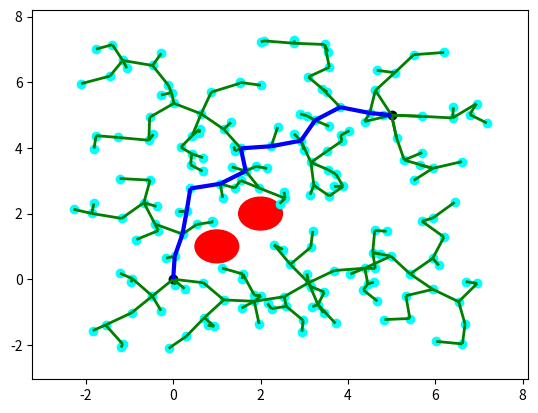

This chart was generated by the following Python code:
'''
MIT License
[redacted]
This work is licensed under the terms of the MIT license, see <https://opensource.org/licenses/MIT>.  
'''

import numpy as np
from random import random
import matplotlib.pyplot as plt
from matplotlib import collections  as mc
from collections import deque

class Line():
    ''' Define line '''
    def __init__(self, p0, p1):
        self.p = np.array(p0)
        self.dirn = np.array(p1) - np.array(p0)
        self.dist = np.linalg.norm(self.dirn)
        self.dirn /= self.dist # normalize

    def path(self, t):
        return self.p + t * self.dirn


def Intersection(line, center, radius):
    ''' Check line-sphere (circle) intersection '''
    a = np.dot(line.dirn, line.dirn)
    b = 2 * np.dot(line.dirn, line.p - center)
    c = np.dot(line.p - center, line.p - center) - radius * radius

    discriminant = b * b - 4 * a * c
    if discriminant < 0:
        return False

    t1 = (-b + np.sqrt(discriminant)) / (2 * a);
    t2 = (-b - np.sqrt(discriminant)) / (2 * a);

    if (t1 < 0 and t2 < 0) or (t1 > line.dist and t2 > line.dist):
        return False

    return True



def distance(x, y):
    return np.linalg.norm(np.array(x) - np.array(y))


def isInObstacle(vex, obstacles, radius):
    for obs in obstacles:
        if distance(obs, vex) < radius:
            return True
    return False


def isThruObstacle(line, obstacles, radius):
    for obs in obstacles:
        if Intersection(line, obs, radius):
            return True
    return False


def nearest(G, vex, obstacles, radius):
    Nvex = None
    Nidx = None
    minDist = float("inf")

    for idx, v in enumerate(G.vertices):
        line = Line(v, vex)
        if isThruObstacle(line, obstacles, radius):
            continue

        dist = distance(v, vex)
        if dist < minDist:
            minDist = dist
            Nidx = idx
            Nvex = v

    return Nvex, Nidx


def newVertex(randvex, nearvex, stepSize):
    dirn = np.array(randvex) - np.array(nearvex)
    length = np.linalg.norm(dirn)
    dirn = (dirn / length) * min (stepSize, length)

    newvex = (nearvex[0]+dirn[0], nearvex[1]+dirn[1])
    return newvex


def window(startpos, endpos):
    ''' Define seach window - 2 times of start to end rectangle'''
    width = endpos[0] - startpos[0]
    height = endpos[1] - startpos[1]
    winx = startpos[0] - (width / 2.)
    winy = startpos[1] - (height / 2.)
    return winx, winy, width, height


def isInWindow(pos, winx, winy, width, height):
    ''' Restrict new vertex insides search window'''
    if winx < pos[0] < winx+width and \
        winy < pos[1] < winy+height:
        return True
    else:
        return False


class Graph:
    ''' Define graph '''
    def __init__(self, startpos, endpos):
        self.startpos = startpos
        self.endpos = endpos

        self.vertices = [startpos]
        self.edges = []
        self.success = False

        self.vex2idx = {startpos:0}
        self.neighbors = {0:[]}
        self.distances = {0:0.}

        self.sx = endpos[0] - startpos[0]
        self.sy = endpos[1] - startpos[1]

    def add_vex(self, pos):
        try:
            idx = self.vex2idx[pos]
        except:
            idx = len(self.vertices)
            self.vertices.append(pos)
            self.vex2idx[pos] = idx
            self.neighbors[idx] = []
        return idx

    def add_edge(self, idx1, idx2, cost):
        self.edges.append((idx1, idx2))
        self.neighbors[idx1].append((idx2, cost))
        self.neighbors[idx2].append((idx1, cost))


    def randomPosition(self):
        rx = random()
        ry = random()

        posx = self.startpos[0] - (self.sx / 2.) + rx * self.sx * 2
        posy = self.startpos[1] - (self.sy / 2.) + ry * self.sy * 2
        return posx, posy


def RRT(startpos, endpos, obstacles, n_iter, radius, stepSize):
    ''' RRT algorithm '''
    G = Graph(startpos, endpos)

    for _ in range(n_iter):
        randvex = G.randomPosition()
        if isInObstacle(randvex, obstacles, radius):
            continue

        nearvex, nearidx = nearest(G, randvex, obstacles, radius)
        if nearvex is None:
            continue

        newvex = newVertex(randvex, nearvex, stepSize)

        newidx = G.add_vex(newvex)
        dist = distance(newvex, nearvex)
        G.add_edge(newidx, nearidx, dist)

        dist = distance(newvex, G.endpos)
        if dist < 2 * radius:
            endidx = G.add_vex(G.endpos)
            G.add_edge(newidx, endidx, dist)
            G.success = True
            #print('success')
            # break
    return G


def RRT_star(startpos, endpos, obstacles, n_iter, radius, stepSize):
    ''' RRT star algorithm '''
    G = Graph(startpos, endpos)

    for _ in range(n_iter):
        randvex = G.randomPosition()
        if isInObstacle(randvex, obstacles, radius):
            continue

        nearvex, nearidx = nearest(G, randvex, obstacles, radius)
        if nearvex is None:
            continue

        newvex = newVertex(randvex, nearvex, stepSize)

        newidx = G.add_vex(newvex)
        dist = distance(newvex, nearvex)
        G.add_edge(newidx, nearidx, dist)
        G.distances[newidx] = G.distances[nearidx] + dist

        # update nearby vertices distance (if shorter)
        for vex in G.vertices:
            if vex == newvex:
                continue

            dist = distance(vex, newvex)
            if dist > radius:
                continue

            line = Line(vex, newvex)
            if isThruObstacle(line, obstacles, radius):
                continue

            idx = G.vex2idx[vex]
            if G.distances[newidx] + dist < G.distances[idx]:
                G.add_edge(idx, newidx, dist)
                G.distances[idx] = G.distances[newidx] + dist

        dist = distance(newvex, G.endpos)
        if dist < 2 * radius:
            endidx = G.add_vex(G.endpos)
            G.add_edge(newidx, endidx, dist)
            try:
                G.distances[endidx] = min(G.distances[endidx], G.distances[newidx]+dist)
            except:
                G.distances[endidx] = G.distances[newidx]+dist

            G.success = True
            #print('success')
            # break
    return G



def dijkstra(G):
    '''
    Dijkstra algorithm for finding shortest path from start position to end.
    '''
    srcIdx = G.vex2idx[G.startpos]
    dstIdx = G.vex2idx[G.endpos]

    # build dijkstra
    nodes = list(G.neighbors.keys())
    dist = {node: float('inf') for node in nodes}
    prev = {node: None for node in nodes}
    dist[srcIdx] = 0

    while nodes:
        curNode = min(nodes, key=lambda node: dist[node])
        nodes.remove(curNode)
        if dist[curNode] == float('inf'):
            break

        for neighbor, cost in G.neighbors[curNode]:
            newCost = dist[curNode] + cost
            if newCost < dist[neighbor]:
                dist[neighbor] = newCost
                prev[neighbor] = curNode

    # retrieve path
    path = deque()
    curNode = dstIdx
    while prev[curNode] is not None:
        path.appendleft(G.vertices[curNode])
        curNode = prev[curNode]
    path.appendleft(G.vertices[curNode])
    return list(path)



def plot(G, obstacles, radius, path=None):
    '''
    Plot RRT, obstacles and shortest path
    '''
    px = [x for x, y in G.vertices]
    py = [y for x, y in G.vertices]
    fig, ax = plt.subplots()

    for obs in obstacles:
        circle = plt.Circle(obs, radius, color='red')
        ax.add_artist(circle)

    ax.scatter(px, py, c='cyan')
    ax.scatter(G.startpos[0], G.startpos[1], c='black')
    ax.scatter(G.endpos[0], G.endpos[1], c='black')

    lines = [(G.vertices[edge[0]], G.vertices[edge[1]]) for edge in G.edges]
    lc = mc.LineCollection(lines, colors='green', linewidths=2)
    ax.add_collection(lc)

    if path is not None:
        paths = [(path[i], path[i+1]) for i in range(len(path)-1)]
        lc2 = mc.LineCollection(paths, colors='blue', linewidths=3)
        ax.add_collection(lc2)

    ax.autoscale()
    ax.margins(0.1)
    plt.show()


def pathSearch(startpos, endpos, obstacles, n_iter, radius, stepSize):
    G = RRT_star(startpos, endpos, obstacles, n_iter, radius, stepSize)
    if G.success:
        path = dijkstra(G)
        # plot(G, obstacles, radius, path)
        return path


if __name__ == '__main__':
    startpos = (0., 0.)
    endpos = (5., 5.)
    obstacles = [(1., 1.), (2., 2.)]
    n_iter = 200
    radius = 0.5
    stepSize = 0.7

    G = RRT_star(startpos, endpos, obstacles, n_iter, radius, stepSize)
    # G = RRT(startpos, endpos, obstacles, n_iter, radius, stepSize)

    if G.success:
        path = dijkstra(G)
        print(path)
        plot(G, obstacles, radius, path)
    else:
        plot(G, obstacles, radius)